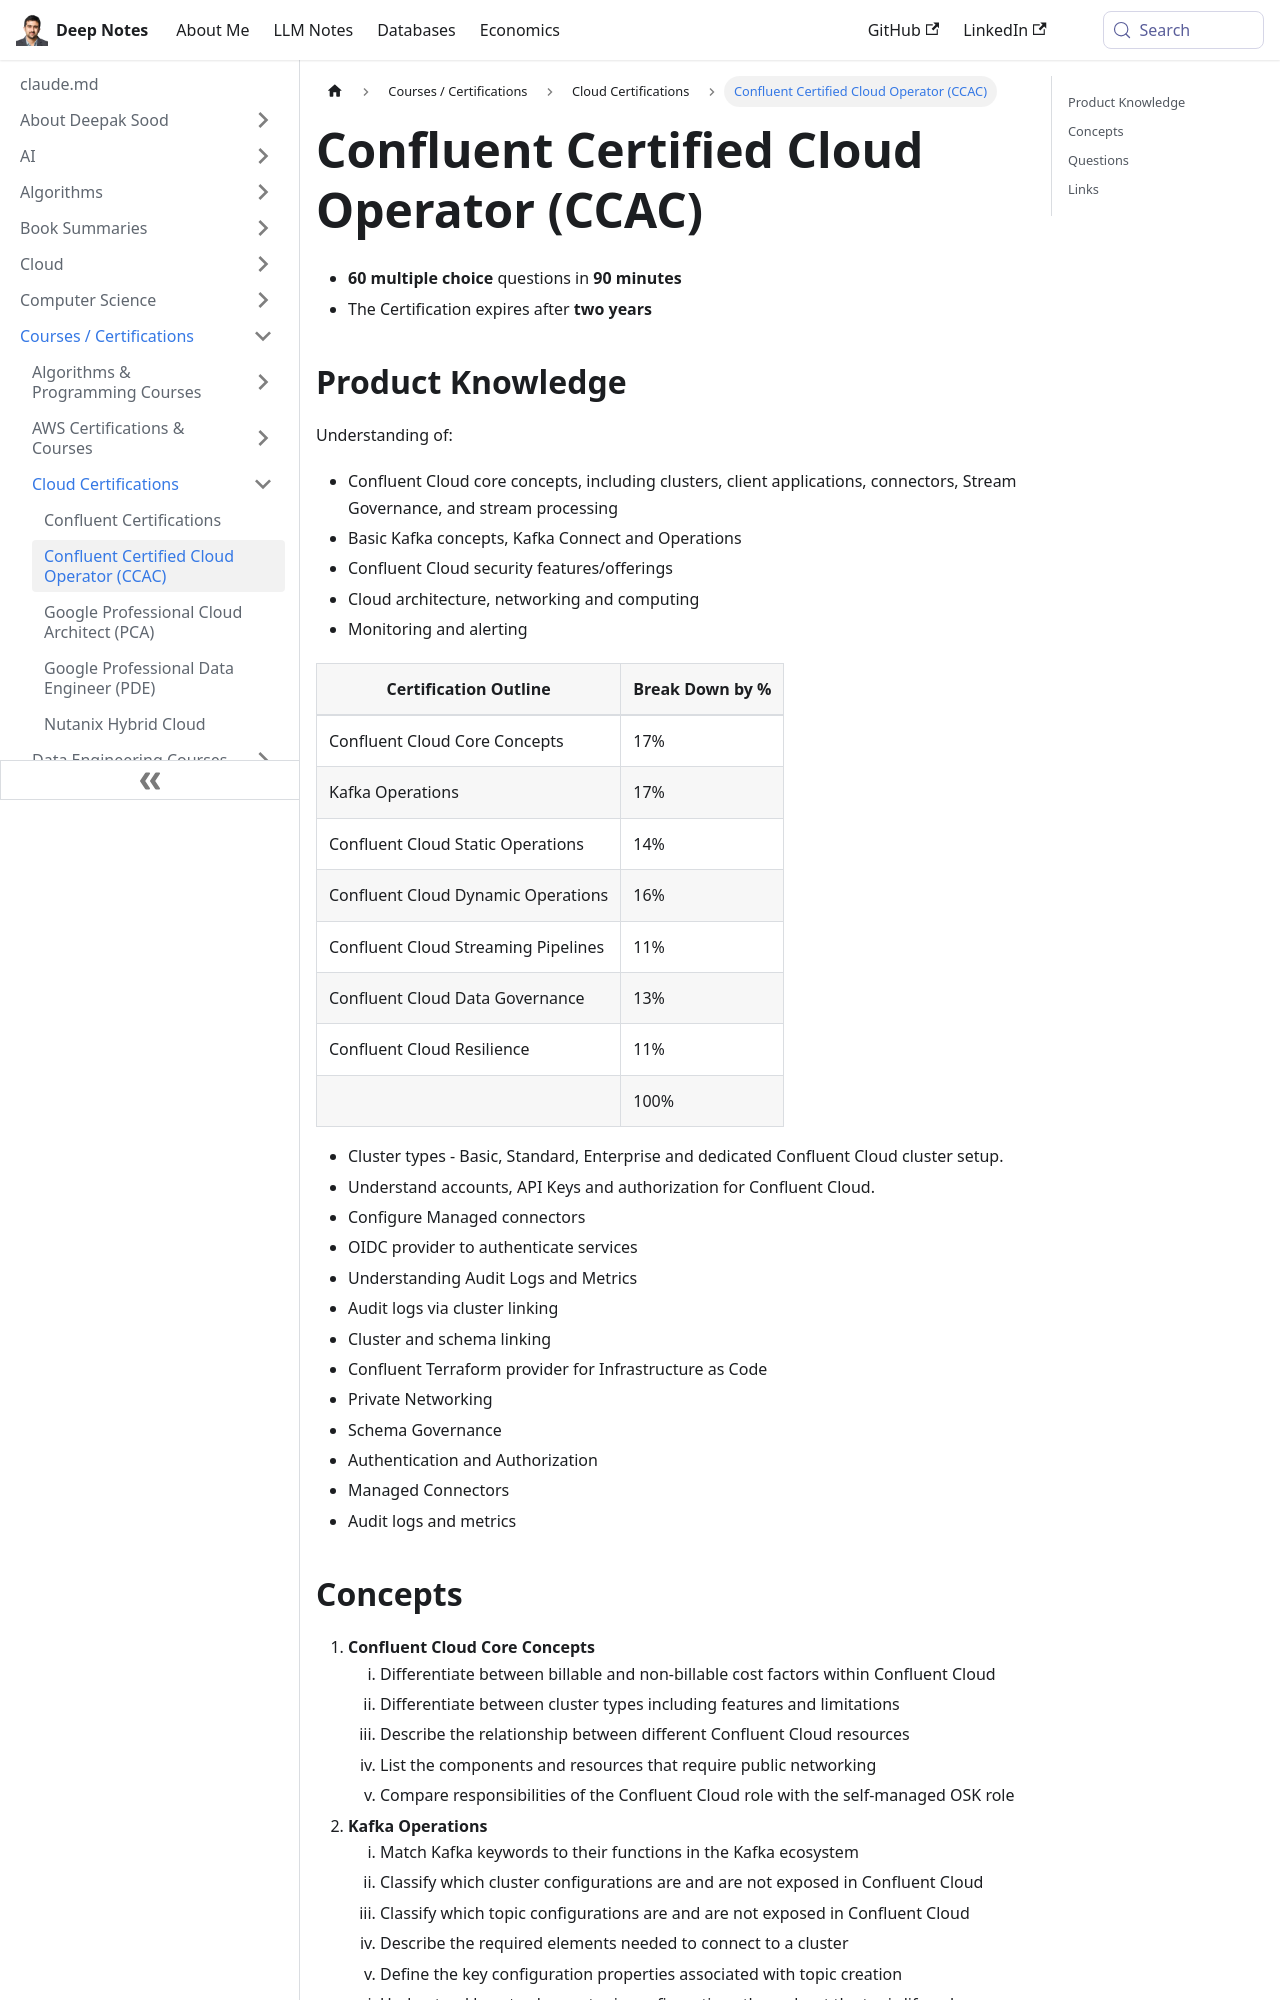

repository: deepaksood619/deepaksood619.github.io · page: courses/confluent-certified-cloud-operator-ccac/index.html · generator: docusaurus

---
slug: /courses/confluent-certified-cloud-operator-ccac
title: Confluent Certified Cloud Operator (CCAC)
description: Become a Confluent Certified Cloud Operator (CCAC) to master Confluent Cloud, Kafka operations, security, and architecture with a 60-question exam.
created: 2025-12-04
updated: 2026-02-15
---
- **60 multiple choice** questions in **90 minutes**
- The Certification expires after **two years**

## Product Knowledge

Understanding of:

- Confluent Cloud core concepts, including clusters, client applications, connectors, Stream Governance, and stream processing
- Basic Kafka concepts, Kafka Connect and Operations
- Confluent Cloud security features/offerings
- Cloud architecture, networking and computing
- Monitoring and alerting

| Certification Outline               | Break Down by % |
| ----------------------------------- | --------------- |
| Confluent Cloud Core Concepts       | 17%             |
| Kafka Operations                    | 17%             |
| Confluent Cloud Static Operations   | 14%             |
| Confluent Cloud Dynamic Operations  | 16%             |
| Confluent Cloud Streaming Pipelines | 11%             |
| Confluent Cloud Data Governance     | 13%             |
| Confluent Cloud Resilience          | 11%             |
|                                     | 100%            |

- Cluster types - Basic, Standard, Enterprise and dedicated Confluent Cloud cluster setup.
- Understand accounts, API Keys and authorization for Confluent Cloud.
- Configure Managed connectors
- OIDC provider to authenticate services
- Understanding Audit Logs and Metrics
- Audit logs via cluster linking
- Cluster and schema linking
- Confluent Terraform provider for Infrastructure as Code
- Private Networking
- Schema Governance
- Authentication and Authorization
- Managed Connectors
- Audit logs and metrics
